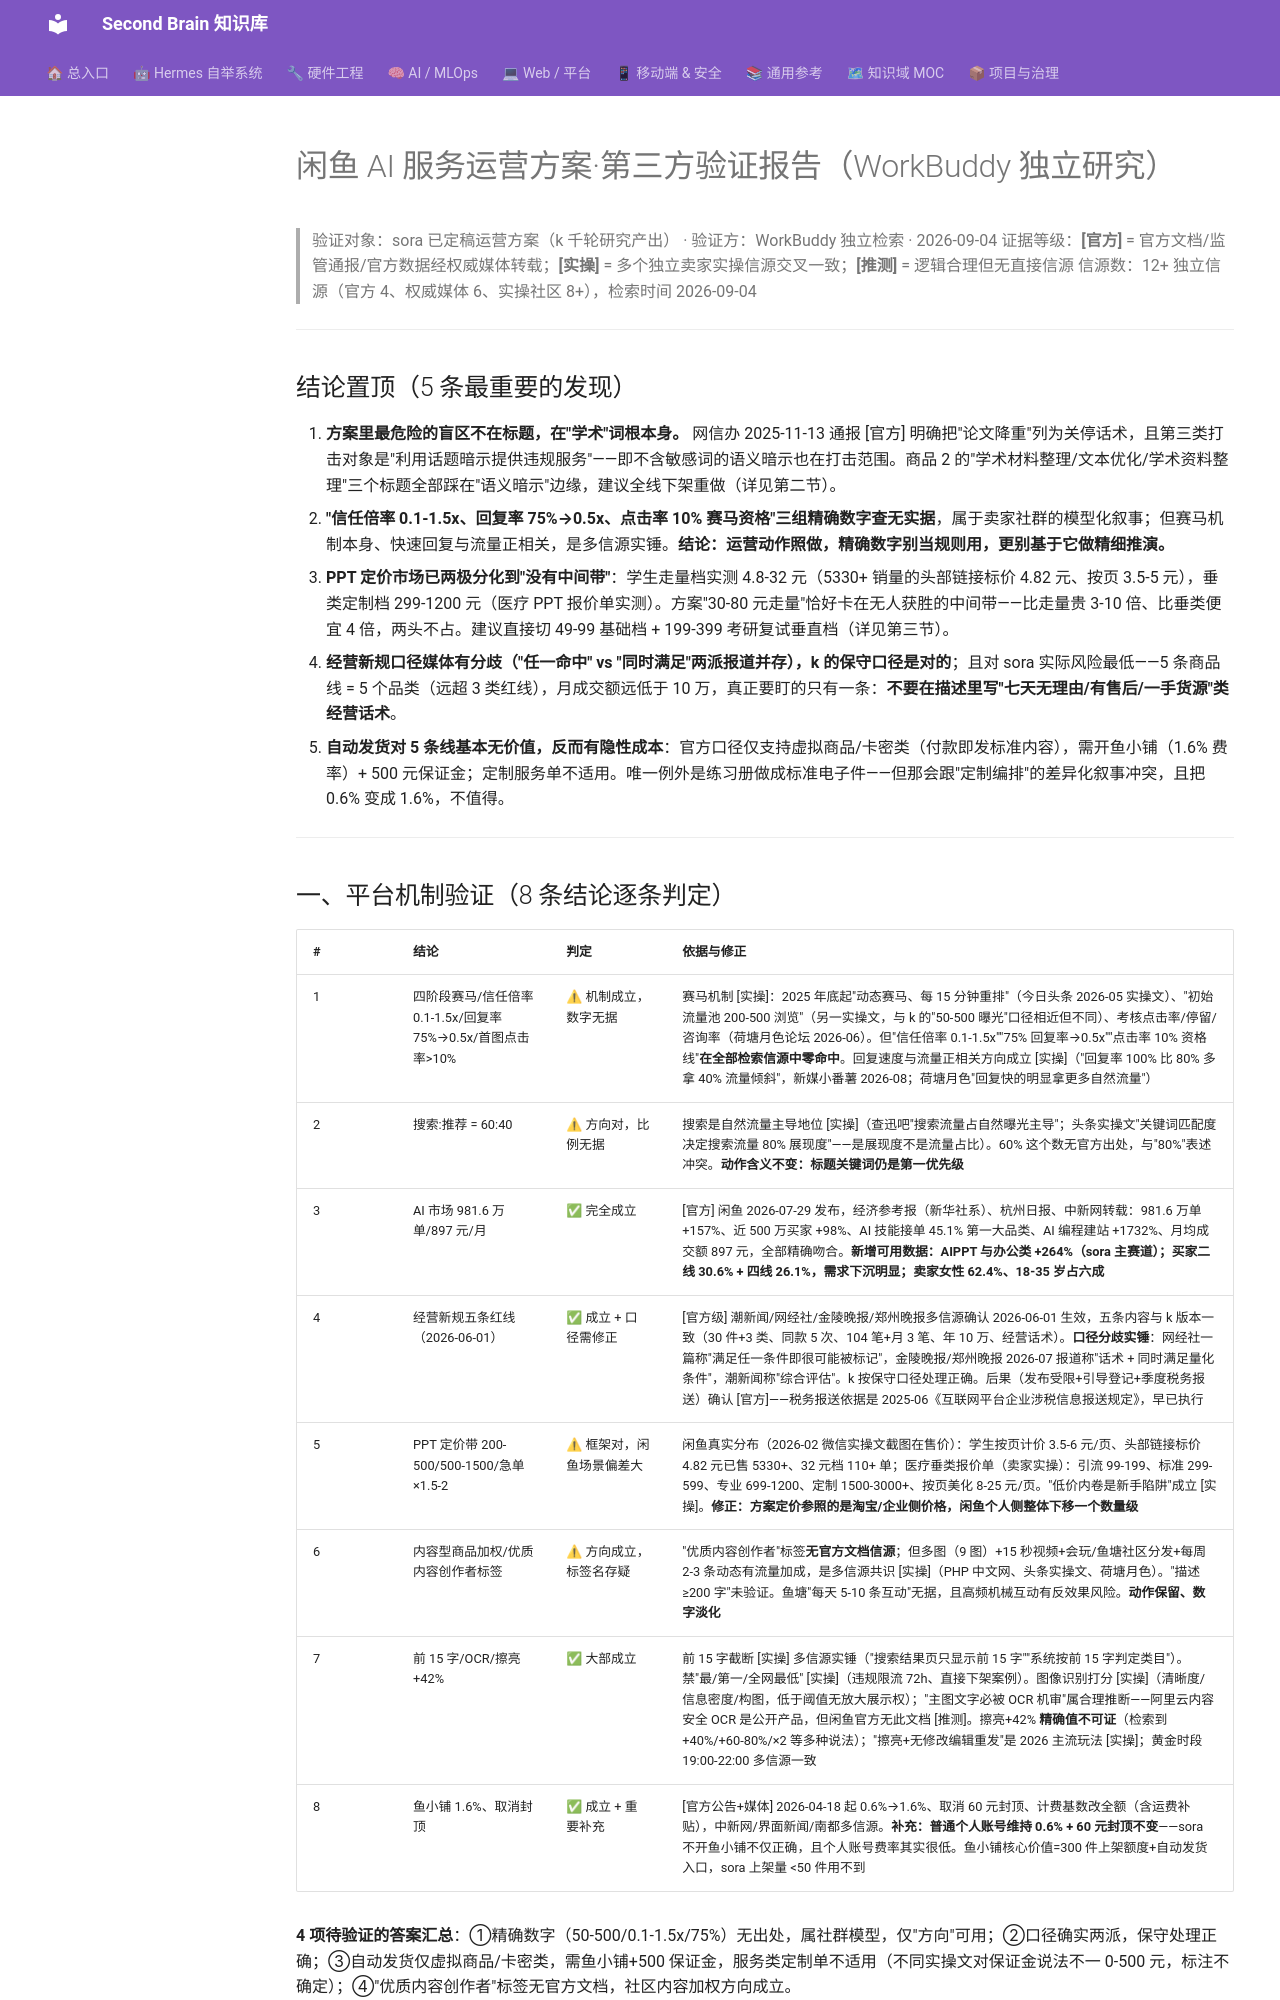

repository: mo9652962-ai/second-brain · page: kb/knowledge/Research/闲鱼方案第三方验证报告-WorkBuddy-2026-09-04/index.html · generator: mkdocs

---
tags: [research, xianyu, validation]
title: "闲鱼方案第三方验证报告-WorkBuddy-2026-09-04"
type: report
created: 2026-09-05
updated: 2026-09-05
source: WorkBuddy 独立检索
---
# 闲鱼 AI 服务运营方案·第三方验证报告（WorkBuddy 独立研究）

> 验证对象：sora 已定稿运营方案（k 千轮研究产出） · 验证方：WorkBuddy 独立检索 · 2026-09-04
> 证据等级：**[官方]** = 官方文档/监管通报/官方数据经权威媒体转载；**[实操]** = 多个独立卖家实操信源交叉一致；**[推测]** = 逻辑合理但无直接信源
> 信源数：12+ 独立信源（官方 4、权威媒体 6、实操社区 8+），检索时间 2026-09-04

---

## 结论置顶（5 条最重要的发现）

1. **方案里最危险的盲区不在标题，在"学术"词根本身。** 网信办 2025-11-13 通报 [官方] 明确把"论文降重"列为关停话术，且第三类打击对象是"利用话题暗示提供违规服务"——即不含敏感词的语义暗示也在打击范围。商品 2 的"学术材料整理/文本优化/学术资料整理"三个标题全部踩在"语义暗示"边缘，建议全线下架重做（详见第二节）。
2. **"信任倍率 0.1-1.5x、回复率 75%→0.5x、点击率 10% 赛马资格"三组精确数字查无实据**，属于卖家社群的模型化叙事；但赛马机制本身、快速回复与流量正相关，是多信源实锤。**结论：运营动作照做，精确数字别当规则用，更别基于它做精细推演。**
3. **PPT 定价市场已两极分化到"没有中间带"**：学生走量档实测 4.8-32 元（5330+ 销量的头部链接标价 4.82 元、按页 3.5-5 元），垂类定制档 299-1200 元（医疗 PPT 报价单实测）。方案"30-80 元走量"恰好卡在无人获胜的中间带——比走量贵 3-10 倍、比垂类便宜 4 倍，两头不占。建议直接切 49-99 基础档 + 199-399 考研复试垂直档（详见第三节）。
4. **经营新规口径媒体有分歧（"任一命中" vs "同时满足"两派报道并存），k 的保守口径是对的**；且对 sora 实际风险最低——5 条商品线 = 5 个品类（远超 3 类红线），月成交额远低于 10 万，真正要盯的只有一条：**不要在描述里写"七天无理由/有售后/一手货源"类经营话术**。
5. **自动发货对 5 条线基本无价值，反而有隐性成本**：官方口径仅支持虚拟商品/卡密类（付款即发标准内容），需开鱼小铺（1.6% 费率）+ 500 元保证金；定制服务单不适用。唯一例外是练习册做成标准电子件——但那会跟"定制编排"的差异化叙事冲突，且把 0.6% 变成 1.6%，不值得。

---
